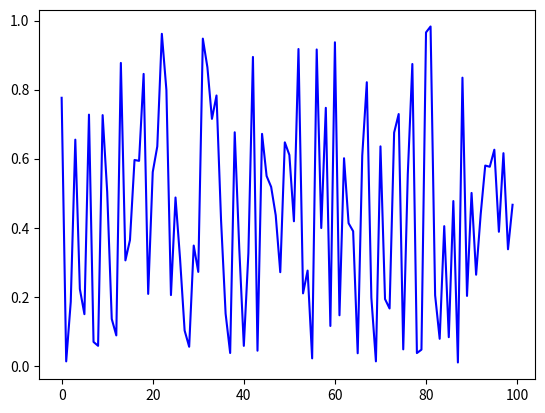

Recreate this plot in Python.
from random import normalvariate, uniform
import matplotlib.pyplot as plt

def generate_data(n, generator_type):
    ''' (number, random) -> array
    
    Returns an array of n-many epsilon values taken from
    the distribution specified by generator type.
    '''
    
    epsilon_values = []
    for i in range(n):
        e = generator_type(0, 1)
        epsilon_values.append(e)
    return epsilon_values

data = generate_data(100, uniform)
plt.plot(data, 'b-')
plt.show()
